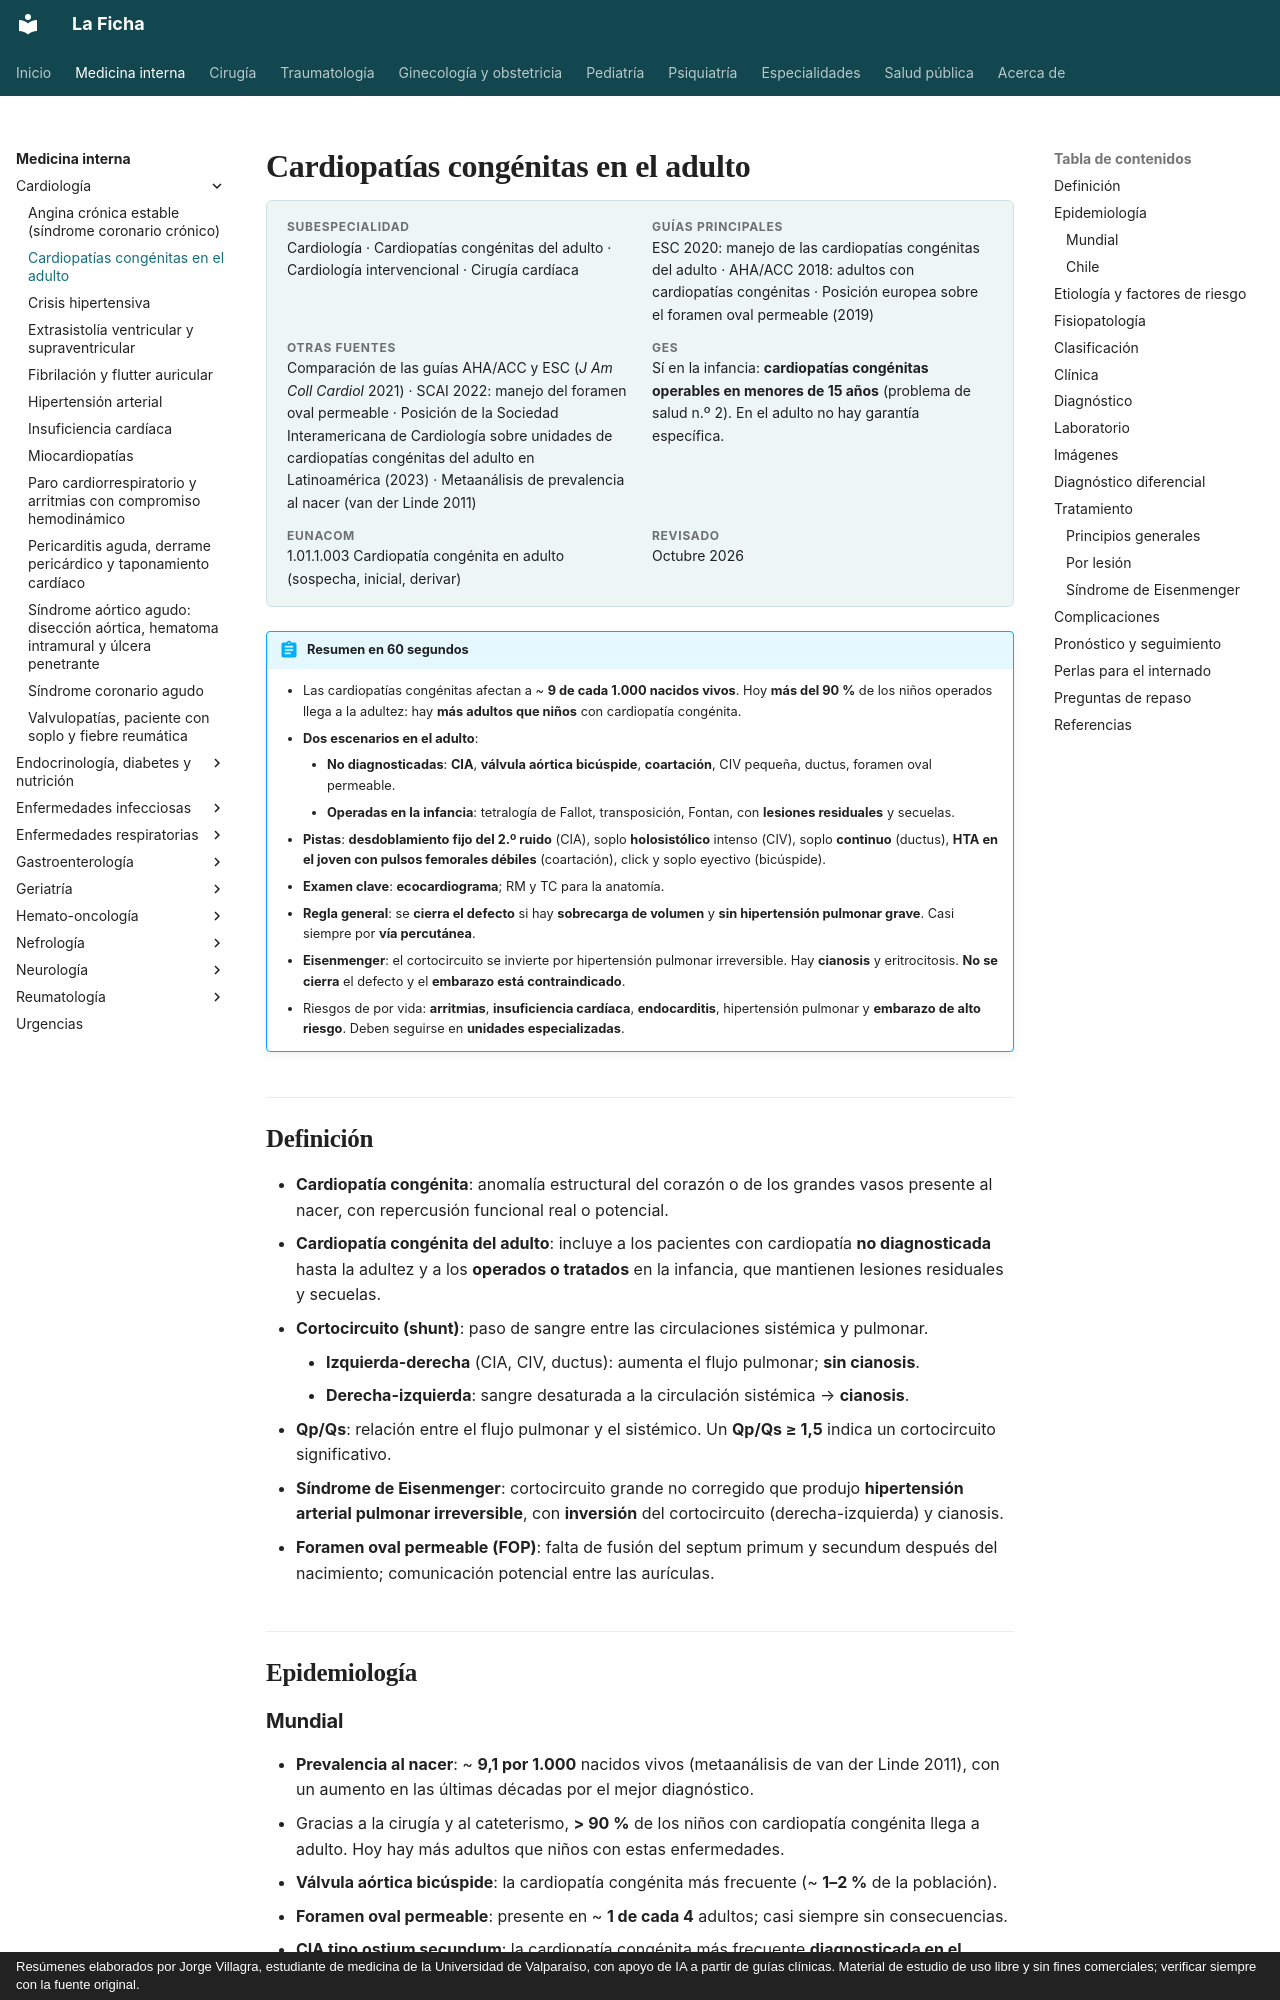

repository: jorgevillagrareyes-dotcom/Medicina-interna · page: cardiologia/cardiopatias-congenitas-del-adulto.html · generator: mkdocs · copyright: Resúmenes elaborados por Jorge Villagra, estudiante de medicina de la Universidad de Valparaíso, con apoyo de IA a partir de guías clínicas. Material de estudio de uso libre y sin fines comerciales; verificar siempre con la fuente original.

---
tags:
  - Cardiología
---

# Cardiopatías congénitas en el adulto

<div class="ficha" markdown>

**Subespecialidad**
Cardiología · Cardiopatías congénitas del adulto · Cardiología intervencional · Cirugía cardíaca

**Guías principales**
ESC 2020: manejo de las cardiopatías congénitas del adulto · AHA/ACC 2018: adultos con cardiopatías congénitas · Posición europea sobre el foramen oval permeable (2019)

**Otras fuentes**
Comparación de las guías AHA/ACC y ESC (*J Am Coll Cardiol* 2021) · SCAI 2022: manejo del foramen oval permeable · Posición de la Sociedad Interamericana de Cardiología sobre unidades de cardiopatías congénitas del adulto en Latinoamérica (2023) · Metaanálisis de prevalencia al nacer (van der Linde 2011)

**GES**
Sí en la infancia: **cardiopatías congénitas operables en menores de 15 años** (problema de salud n.º 2). En el adulto no hay garantía específica.

**EUNACOM**
1.01.1.003 Cardiopatía congénita en adulto (sospecha, inicial, derivar)

**Revisado**
Octubre 2026

</div>

!!! abstract "Resumen en 60 segundos"
    - Las cardiopatías congénitas afectan a ~ **9 de cada 1.000 nacidos vivos**. Hoy **más del 90 %** de los niños operados llega a la adultez: hay **más adultos que niños** con cardiopatía congénita.
    - **Dos escenarios en el adulto**:
        - **No diagnosticadas**: **CIA**, **válvula aórtica bicúspide**, **coartación**, CIV pequeña, ductus, foramen oval permeable.
        - **Operadas en la infancia**: tetralogía de Fallot, transposición, Fontan, con **lesiones residuales** y secuelas.
    - **Pistas**: **desdoblamiento fijo del 2.º ruido** (CIA), soplo **holosistólico** intenso (CIV), soplo **continuo** (ductus), **HTA en el joven con pulsos femorales débiles** (coartación), click y soplo eyectivo (bicúspide).
    - **Examen clave**: **ecocardiograma**; RM y TC para la anatomía.
    - **Regla general**: se **cierra el defecto** si hay **sobrecarga de volumen** y **sin hipertensión pulmonar grave**. Casi siempre por **vía percutánea**.
    - **Eisenmenger**: el cortocircuito se invierte por hipertensión pulmonar irreversible. Hay **cianosis** y eritrocitosis. **No se cierra** el defecto y el **embarazo está contraindicado**.
    - Riesgos de por vida: **arritmias**, **insuficiencia cardíaca**, **endocarditis**, hipertensión pulmonar y **embarazo de alto riesgo**. Deben seguirse en **unidades especializadas**.

## Definición

- **Cardiopatía congénita**: anomalía estructural del corazón o de los grandes vasos presente al nacer, con repercusión funcional real o potencial.
- **Cardiopatía congénita del adulto**: incluye a los pacientes con cardiopatía **no diagnosticada** hasta la adultez y a los **operados o tratados** en la infancia, que mantienen lesiones residuales y secuelas.
- **Cortocircuito (shunt)**: paso de sangre entre las circulaciones sistémica y pulmonar.
    - **Izquierda-derecha** (CIA, CIV, ductus): aumenta el flujo pulmonar; **sin cianosis**.
    - **Derecha-izquierda**: sangre desaturada a la circulación sistémica → **cianosis**.
- **Qp/Qs**: relación entre el flujo pulmonar y el sistémico. Un **Qp/Qs ≥ 1,5** indica un cortocircuito significativo.
- **Síndrome de Eisenmenger**: cortocircuito grande no corregido que produjo **hipertensión arterial pulmonar irreversible**, con **inversión** del cortocircuito (derecha-izquierda) y cianosis.
- **Foramen oval permeable (FOP)**: falta de fusión del septum primum y secundum después del nacimiento; comunicación potencial entre las aurículas.

## Epidemiología
